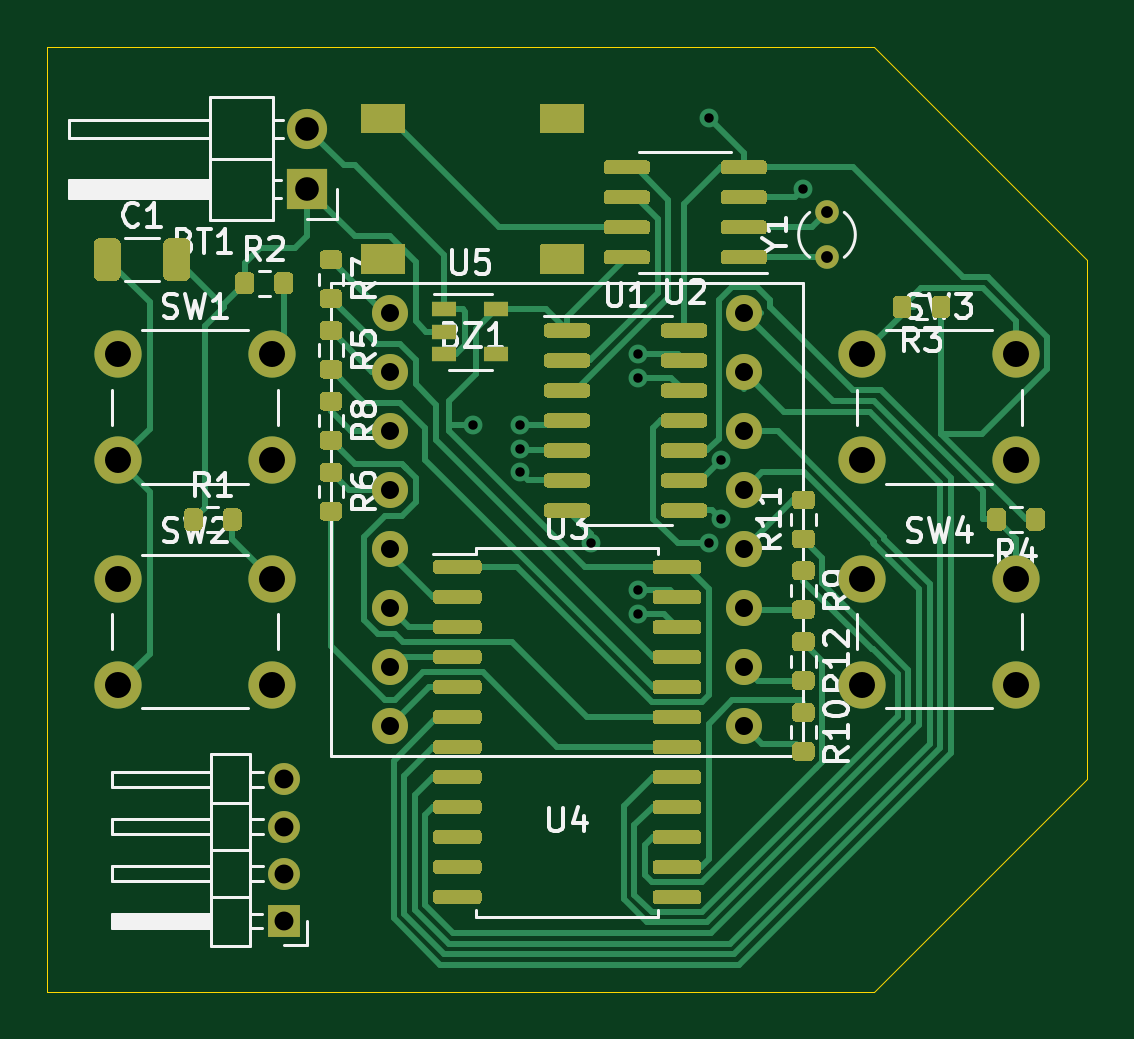
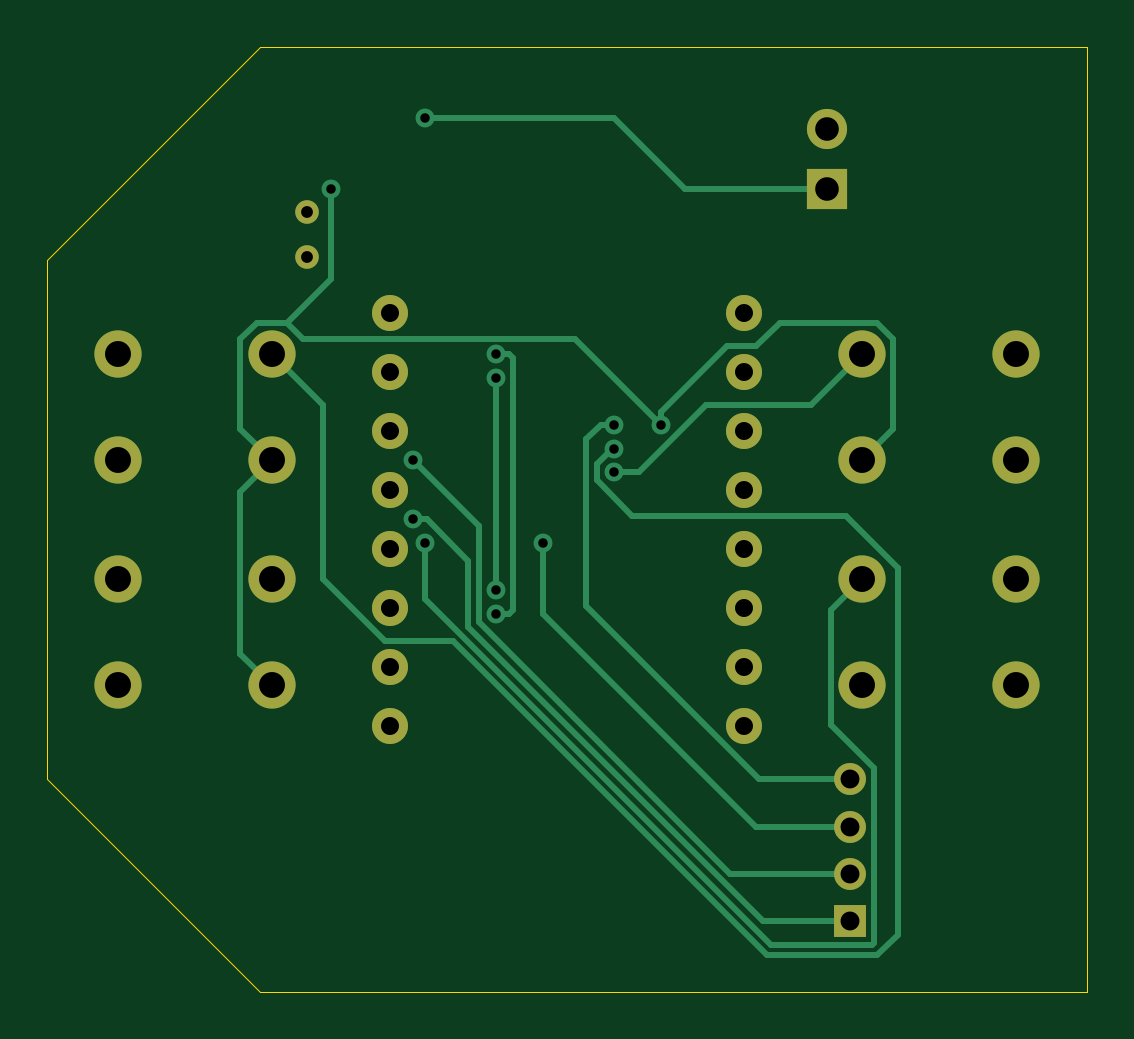
Circuit board: 11 layer files. Board 44.0 x 40.0 mm.
- bottom_copper: notawatch-B_Cu.gbl (6258 bytes)
- bottom_mask: notawatch-B_Mask.gbs (1725 bytes)
- paste: notawatch-B_Paste.gbp (490 bytes)
- bottom_silk: notawatch-B_SilkS.gbo (1728 bytes)
- outline: notawatch-Edge_Cuts.gm1 (882 bytes)
- top_copper: notawatch-F_Cu.gtl (51116 bytes)
- top_mask: notawatch-F_Mask.gts (30393 bytes)
- paste: notawatch-F_Paste.gtp (29158 bytes)
- top_silk: notawatch-F_SilkS.gto (54234 bytes)
- drill: notawatch-NPTH.drl (274 bytes)
- drill: notawatch-PTH.drl (1095 bytes)

=== bottom_copper: notawatch-B_Cu.gbl ===
G04 #@! TF.GenerationSoftware,KiCad,Pcbnew,5.1.10*
G04 #@! TF.CreationDate,2021-12-21T05:37:38-06:00*
G04 #@! TF.ProjectId,notawatch,6e6f7461-7761-4746-9368-2e6b69636164,rev?*
G04 #@! TF.SameCoordinates,Original*
G04 #@! TF.FileFunction,Copper,L2,Bot*
G04 #@! TF.FilePolarity,Positive*
%FSLAX46Y46*%
G04 Gerber Fmt 4.6, Leading zero omitted, Abs format (unit mm)*
G04 Created by KiCad (PCBNEW 5.1.10) date 2021-12-21 05:37:38*
%MOMM*%
%LPD*%
G01*
G04 APERTURE LIST*
G04 #@! TA.AperFunction,ComponentPad*
%ADD10O,1.350000X1.350000*%
G04 #@! TD*
G04 #@! TA.AperFunction,ComponentPad*
%ADD11R,1.350000X1.350000*%
G04 #@! TD*
G04 #@! TA.AperFunction,ComponentPad*
%ADD12C,1.000000*%
G04 #@! TD*
G04 #@! TA.AperFunction,ComponentPad*
%ADD13C,1.524000*%
G04 #@! TD*
G04 #@! TA.AperFunction,ComponentPad*
%ADD14C,2.000000*%
G04 #@! TD*
G04 #@! TA.AperFunction,ComponentPad*
%ADD15R,1.700000X1.700000*%
G04 #@! TD*
G04 #@! TA.AperFunction,ComponentPad*
%ADD16O,1.700000X1.700000*%
G04 #@! TD*
G04 #@! TA.AperFunction,ViaPad*
%ADD17C,0.800000*%
G04 #@! TD*
G04 #@! TA.AperFunction,Conductor*
%ADD18C,0.250000*%
G04 #@! TD*
G04 APERTURE END LIST*
D10*
X140000000Y-114000000D03*
X140000000Y-116000000D03*
X140000000Y-118000000D03*
D11*
X140000000Y-120000000D03*
D12*
X163000000Y-90000000D03*
X163000000Y-91900000D03*
D13*
X159500000Y-111750000D03*
X159500000Y-109250000D03*
X159500000Y-106750000D03*
X159500000Y-104250000D03*
X159500000Y-94250000D03*
X159500000Y-96750000D03*
X159500000Y-99250000D03*
X159500000Y-101750000D03*
X144500000Y-111750000D03*
X144500000Y-109250000D03*
X144500000Y-106750000D03*
X144500000Y-94250000D03*
X144500000Y-96750000D03*
X144500000Y-99250000D03*
X144500000Y-104250000D03*
X144500000Y-101750000D03*
D14*
X171000000Y-105500000D03*
X171000000Y-110000000D03*
X164500000Y-105500000D03*
X164500000Y-110000000D03*
X171000000Y-96000000D03*
X171000000Y-100500000D03*
X164500000Y-96000000D03*
X164500000Y-100500000D03*
X139500000Y-105500000D03*
X139500000Y-110000000D03*
X133000000Y-105500000D03*
X133000000Y-110000000D03*
X139500000Y-96000000D03*
X139500000Y-100500000D03*
X133000000Y-96000000D03*
X133000000Y-100500000D03*
D15*
X141000000Y-89000000D03*
D16*
X141000000Y-86460000D03*
D17*
X158000000Y-86000000D03*
X158000000Y-104000000D03*
X150000000Y-101000000D03*
X150000000Y-100000000D03*
X155000000Y-107000000D03*
X155000000Y-96000000D03*
X155000000Y-106000000D03*
X155000000Y-97000000D03*
X153000000Y-104000000D03*
X150000000Y-99000000D03*
X158500000Y-100500000D03*
X158500000Y-103000000D03*
X162000000Y-89000000D03*
X148000000Y-99000000D03*
D18*
X147000000Y-89000000D02*
X141000000Y-89000000D01*
X150000000Y-86000000D02*
X147000000Y-89000000D01*
X158000000Y-86000000D02*
X150000000Y-86000000D01*
X140825001Y-106825001D02*
X139500000Y-105500000D01*
X140825001Y-111694997D02*
X140825001Y-106825001D01*
X139000000Y-113519998D02*
X140825001Y-111694997D01*
X139000000Y-120935002D02*
X139000000Y-113519998D01*
X139064999Y-121000001D02*
X139000000Y-120935002D01*
X143345821Y-121000001D02*
X139064999Y-121000001D01*
X158000000Y-106345822D02*
X143345821Y-121000001D01*
X158000000Y-104000000D02*
X158000000Y-106345822D01*
X148926998Y-101000000D02*
X150000000Y-101000000D01*
X146089997Y-98162999D02*
X148926998Y-101000000D01*
X141662999Y-98162999D02*
X146089997Y-98162999D01*
X139500000Y-96000000D02*
X141662999Y-98162999D01*
X150073002Y-100000000D02*
X150000000Y-100000000D01*
X164500000Y-96000000D02*
X162337001Y-98162999D01*
X159695763Y-108162999D02*
X156819233Y-108162999D01*
X150725001Y-101348001D02*
X150725001Y-100651999D01*
X156819233Y-108162999D02*
X143532221Y-121450011D01*
X149236001Y-102837001D02*
X150725001Y-101348001D01*
X143532221Y-121450011D02*
X138878598Y-121450010D01*
X138878598Y-121450010D02*
X138000000Y-120571412D01*
X150725001Y-100651999D02*
X150073002Y-100000000D01*
X138000000Y-120571412D02*
X138000000Y-105038998D01*
X162337001Y-98162999D02*
X162337001Y-105521761D01*
X162337001Y-105521761D02*
X159695763Y-108162999D01*
X138000000Y-105038998D02*
X140201997Y-102837001D01*
X140201997Y-102837001D02*
X149236001Y-102837001D01*
X154434315Y-96000000D02*
X154274999Y-96159316D01*
X155000000Y-96000000D02*
X154434315Y-96000000D01*
X154274999Y-106840684D02*
X154434315Y-107000000D01*
X154434315Y-107000000D02*
X155000000Y-107000000D01*
X154274999Y-96159316D02*
X154274999Y-106840684D01*
X155000000Y-106000000D02*
X155000000Y-97000000D01*
X144000000Y-116000000D02*
X140000000Y-116000000D01*
X153000000Y-107000000D02*
X144000000Y-116000000D01*
X153000000Y-104000000D02*
X153000000Y-107000000D01*
X151175011Y-106683751D02*
X143858762Y-114000000D01*
X151175011Y-99609326D02*
X151175011Y-106683751D01*
X150565685Y-99000000D02*
X151175011Y-99609326D01*
X150000000Y-99000000D02*
X150565685Y-99000000D01*
X140000000Y-114000000D02*
X143858762Y-114000000D01*
X145073002Y-118000000D02*
X140000000Y-118000000D01*
X155725001Y-103274999D02*
X155725001Y-107348001D01*
X155725001Y-107348001D02*
X145073002Y-118000000D01*
X158500000Y-100500000D02*
X155725001Y-103274999D01*
X156175010Y-107534402D02*
X143709412Y-120000000D01*
X143709412Y-120000000D02*
X140000000Y-120000000D01*
X156175011Y-104751987D02*
X156175010Y-107534402D01*
X157926998Y-103000000D02*
X156175011Y-104751987D01*
X158500000Y-103000000D02*
X157926998Y-103000000D01*
X165825001Y-99174999D02*
X164500000Y-100500000D01*
X165825001Y-95363999D02*
X165825001Y-99174999D01*
X165136001Y-94674999D02*
X165825001Y-95363999D01*
X163863999Y-94674999D02*
X165136001Y-94674999D01*
X163174999Y-95363999D02*
X163863999Y-94674999D01*
X151636001Y-95363999D02*
X163174999Y-95363999D01*
X148000000Y-99000000D02*
X151636001Y-95363999D01*
X162000000Y-92811000D02*
X163863999Y-94674999D01*
X162000000Y-89000000D02*
X162000000Y-92811000D01*
X165825001Y-101825001D02*
X164500000Y-100500000D01*
X165825001Y-108674999D02*
X165825001Y-101825001D01*
X164500000Y-110000000D02*
X165825001Y-108674999D01*
X148000000Y-98434315D02*
X148000000Y-99000000D01*
X145228684Y-95662999D02*
X148000000Y-98434315D01*
X143978239Y-95662999D02*
X145228684Y-95662999D01*
X138863999Y-94674999D02*
X142990239Y-94674999D01*
X138174999Y-95363999D02*
X138863999Y-94674999D01*
X138174999Y-99174999D02*
X138174999Y-95363999D01*
X142990239Y-94674999D02*
X143978239Y-95662999D01*
X139500000Y-100500000D02*
X138174999Y-99174999D01*
M02*

=== bottom_mask: notawatch-B_Mask.gbs ===
G04 #@! TF.GenerationSoftware,KiCad,Pcbnew,5.1.10*
G04 #@! TF.CreationDate,2021-12-21T05:37:38-06:00*
G04 #@! TF.ProjectId,notawatch,6e6f7461-7761-4746-9368-2e6b69636164,rev?*
G04 #@! TF.SameCoordinates,Original*
G04 #@! TF.FileFunction,Soldermask,Bot*
G04 #@! TF.FilePolarity,Negative*
%FSLAX46Y46*%
G04 Gerber Fmt 4.6, Leading zero omitted, Abs format (unit mm)*
G04 Created by KiCad (PCBNEW 5.1.10) date 2021-12-21 05:37:38*
%MOMM*%
%LPD*%
G01*
G04 APERTURE LIST*
%ADD10O,1.350000X1.350000*%
%ADD11R,1.350000X1.350000*%
%ADD12C,1.000000*%
%ADD13C,1.524000*%
%ADD14C,2.000000*%
%ADD15R,1.700000X1.700000*%
%ADD16O,1.700000X1.700000*%
G04 APERTURE END LIST*
D10*
X140000000Y-114000000D03*
X140000000Y-116000000D03*
X140000000Y-118000000D03*
D11*
X140000000Y-120000000D03*
D12*
X163000000Y-90000000D03*
X163000000Y-91900000D03*
D13*
X159500000Y-111750000D03*
X159500000Y-109250000D03*
X159500000Y-106750000D03*
X159500000Y-104250000D03*
X159500000Y-94250000D03*
X159500000Y-96750000D03*
X159500000Y-99250000D03*
X159500000Y-101750000D03*
X144500000Y-111750000D03*
X144500000Y-109250000D03*
X144500000Y-106750000D03*
X144500000Y-94250000D03*
X144500000Y-96750000D03*
X144500000Y-99250000D03*
X144500000Y-104250000D03*
X144500000Y-101750000D03*
D14*
X171000000Y-105500000D03*
X171000000Y-110000000D03*
X164500000Y-105500000D03*
X164500000Y-110000000D03*
X171000000Y-96000000D03*
X171000000Y-100500000D03*
X164500000Y-96000000D03*
X164500000Y-100500000D03*
X139500000Y-105500000D03*
X139500000Y-110000000D03*
X133000000Y-105500000D03*
X133000000Y-110000000D03*
X139500000Y-96000000D03*
X139500000Y-100500000D03*
X133000000Y-96000000D03*
X133000000Y-100500000D03*
D15*
X141000000Y-89000000D03*
D16*
X141000000Y-86460000D03*
M02*

=== paste: notawatch-B_Paste.gbp ===
G04 #@! TF.GenerationSoftware,KiCad,Pcbnew,5.1.10*
G04 #@! TF.CreationDate,2021-12-21T05:37:38-06:00*
G04 #@! TF.ProjectId,notawatch,6e6f7461-7761-4746-9368-2e6b69636164,rev?*
G04 #@! TF.SameCoordinates,Original*
G04 #@! TF.FileFunction,Paste,Bot*
G04 #@! TF.FilePolarity,Positive*
%FSLAX46Y46*%
G04 Gerber Fmt 4.6, Leading zero omitted, Abs format (unit mm)*
G04 Created by KiCad (PCBNEW 5.1.10) date 2021-12-21 05:37:38*
%MOMM*%
%LPD*%
G01*
G04 APERTURE LIST*
G04 APERTURE END LIST*
M02*

=== bottom_silk: notawatch-B_SilkS.gbo ===
G04 #@! TF.GenerationSoftware,KiCad,Pcbnew,5.1.10*
G04 #@! TF.CreationDate,2021-12-21T05:37:38-06:00*
G04 #@! TF.ProjectId,notawatch,6e6f7461-7761-4746-9368-2e6b69636164,rev?*
G04 #@! TF.SameCoordinates,Original*
G04 #@! TF.FileFunction,Legend,Bot*
G04 #@! TF.FilePolarity,Positive*
%FSLAX46Y46*%
G04 Gerber Fmt 4.6, Leading zero omitted, Abs format (unit mm)*
G04 Created by KiCad (PCBNEW 5.1.10) date 2021-12-21 05:37:38*
%MOMM*%
%LPD*%
G01*
G04 APERTURE LIST*
%ADD10O,1.350000X1.350000*%
%ADD11R,1.350000X1.350000*%
%ADD12C,1.000000*%
%ADD13C,1.524000*%
%ADD14C,2.000000*%
%ADD15R,1.700000X1.700000*%
%ADD16O,1.700000X1.700000*%
G04 APERTURE END LIST*
%LPC*%
D10*
X140000000Y-114000000D03*
X140000000Y-116000000D03*
X140000000Y-118000000D03*
D11*
X140000000Y-120000000D03*
D12*
X163000000Y-90000000D03*
X163000000Y-91900000D03*
D13*
X159500000Y-111750000D03*
X159500000Y-109250000D03*
X159500000Y-106750000D03*
X159500000Y-104250000D03*
X159500000Y-94250000D03*
X159500000Y-96750000D03*
X159500000Y-99250000D03*
X159500000Y-101750000D03*
X144500000Y-111750000D03*
X144500000Y-109250000D03*
X144500000Y-106750000D03*
X144500000Y-94250000D03*
X144500000Y-96750000D03*
X144500000Y-99250000D03*
X144500000Y-104250000D03*
X144500000Y-101750000D03*
D14*
X171000000Y-105500000D03*
X171000000Y-110000000D03*
X164500000Y-105500000D03*
X164500000Y-110000000D03*
X171000000Y-96000000D03*
X171000000Y-100500000D03*
X164500000Y-96000000D03*
X164500000Y-100500000D03*
X139500000Y-105500000D03*
X139500000Y-110000000D03*
X133000000Y-105500000D03*
X133000000Y-110000000D03*
X139500000Y-96000000D03*
X139500000Y-100500000D03*
X133000000Y-96000000D03*
X133000000Y-100500000D03*
D15*
X141000000Y-89000000D03*
D16*
X141000000Y-86460000D03*
M02*

=== outline: notawatch-Edge_Cuts.gm1 ===
G04 #@! TF.GenerationSoftware,KiCad,Pcbnew,5.1.10*
G04 #@! TF.CreationDate,2021-12-21T05:37:38-06:00*
G04 #@! TF.ProjectId,notawatch,6e6f7461-7761-4746-9368-2e6b69636164,rev?*
G04 #@! TF.SameCoordinates,Original*
G04 #@! TF.FileFunction,Profile,NP*
%FSLAX46Y46*%
G04 Gerber Fmt 4.6, Leading zero omitted, Abs format (unit mm)*
G04 Created by KiCad (PCBNEW 5.1.10) date 2021-12-21 05:37:38*
%MOMM*%
%LPD*%
G01*
G04 APERTURE LIST*
G04 #@! TA.AperFunction,Profile*
%ADD10C,0.050000*%
G04 #@! TD*
G04 APERTURE END LIST*
D10*
X174000000Y-92000000D02*
X174000000Y-114000000D01*
X165000000Y-83000000D02*
X174000000Y-92000000D01*
X165000000Y-123000000D02*
X174000000Y-114000000D01*
X130000000Y-83000000D02*
X130000000Y-84000000D01*
X165000000Y-83000000D02*
X130000000Y-83000000D01*
X130000000Y-123000000D02*
X165000000Y-123000000D01*
X130000000Y-84000000D02*
X130000000Y-123000000D01*
M02*

=== top_copper: notawatch-F_Cu.gtl (51116 bytes, source omitted) ===
=== top_mask: notawatch-F_Mask.gts (30393 bytes, source omitted) ===
=== paste: notawatch-F_Paste.gtp (29158 bytes, source omitted) ===
=== top_silk: notawatch-F_SilkS.gto (54234 bytes, source omitted) ===
=== drill: notawatch-NPTH.drl ===
M48
; DRILL file {KiCad 5.1.10} date Tue Dec 21 05:38:02 2021
; FORMAT={-:-/ absolute / metric / decimal}
; #@! TF.CreationDate,2021-12-21T05:38:02-06:00
; #@! TF.GenerationSoftware,Kicad,Pcbnew,5.1.10
; #@! TF.FileFunction,NonPlated,1,2,NPTH
FMAT,2
METRIC
%
G90
G05
T0
M30

=== drill: notawatch-PTH.drl ===
M48
; DRILL file {KiCad 5.1.10} date Tue Dec 21 05:38:02 2021
; FORMAT={-:-/ absolute / metric / decimal}
; #@! TF.CreationDate,2021-12-21T05:38:02-06:00
; #@! TF.GenerationSoftware,Kicad,Pcbnew,5.1.10
; #@! TF.FileFunction,Plated,1,2,PTH
FMAT,2
METRIC
T1C0.400
T2C0.500
T3C0.762
T4C0.800
T5C1.000
T6C1.100
%
G90
G05
T1
X148.0Y-99.0
X150.0Y-99.0
X150.0Y-100.0
X150.0Y-101.0
X153.0Y-104.0
X155.0Y-96.0
X155.0Y-97.0
X155.0Y-106.0
X155.0Y-107.0
X158.0Y-86.0
X158.0Y-104.0
X158.5Y-100.5
X158.5Y-103.0
X162.0Y-89.0
T2
X163.0Y-90.0
X163.0Y-91.9
T3
X144.5Y-94.25
X144.5Y-96.75
X144.5Y-99.25
X144.5Y-101.75
X144.5Y-104.25
X144.5Y-106.75
X144.5Y-109.25
X144.5Y-111.75
X159.5Y-94.25
X159.5Y-96.75
X159.5Y-99.25
X159.5Y-101.75
X159.5Y-104.25
X159.5Y-106.75
X159.5Y-109.25
X159.5Y-111.75
T4
X140.0Y-114.0
X140.0Y-116.0
X140.0Y-118.0
X140.0Y-120.0
T5
X141.0Y-86.46
X141.0Y-89.0
T6
X133.0Y-96.0
X133.0Y-100.5
X133.0Y-105.5
X133.0Y-110.0
X139.5Y-96.0
X139.5Y-100.5
X139.5Y-105.5
X139.5Y-110.0
X164.5Y-96.0
X164.5Y-100.5
X164.5Y-105.5
X164.5Y-110.0
X171.0Y-96.0
X171.0Y-100.5
X171.0Y-105.5
X171.0Y-110.0
T0
M30

